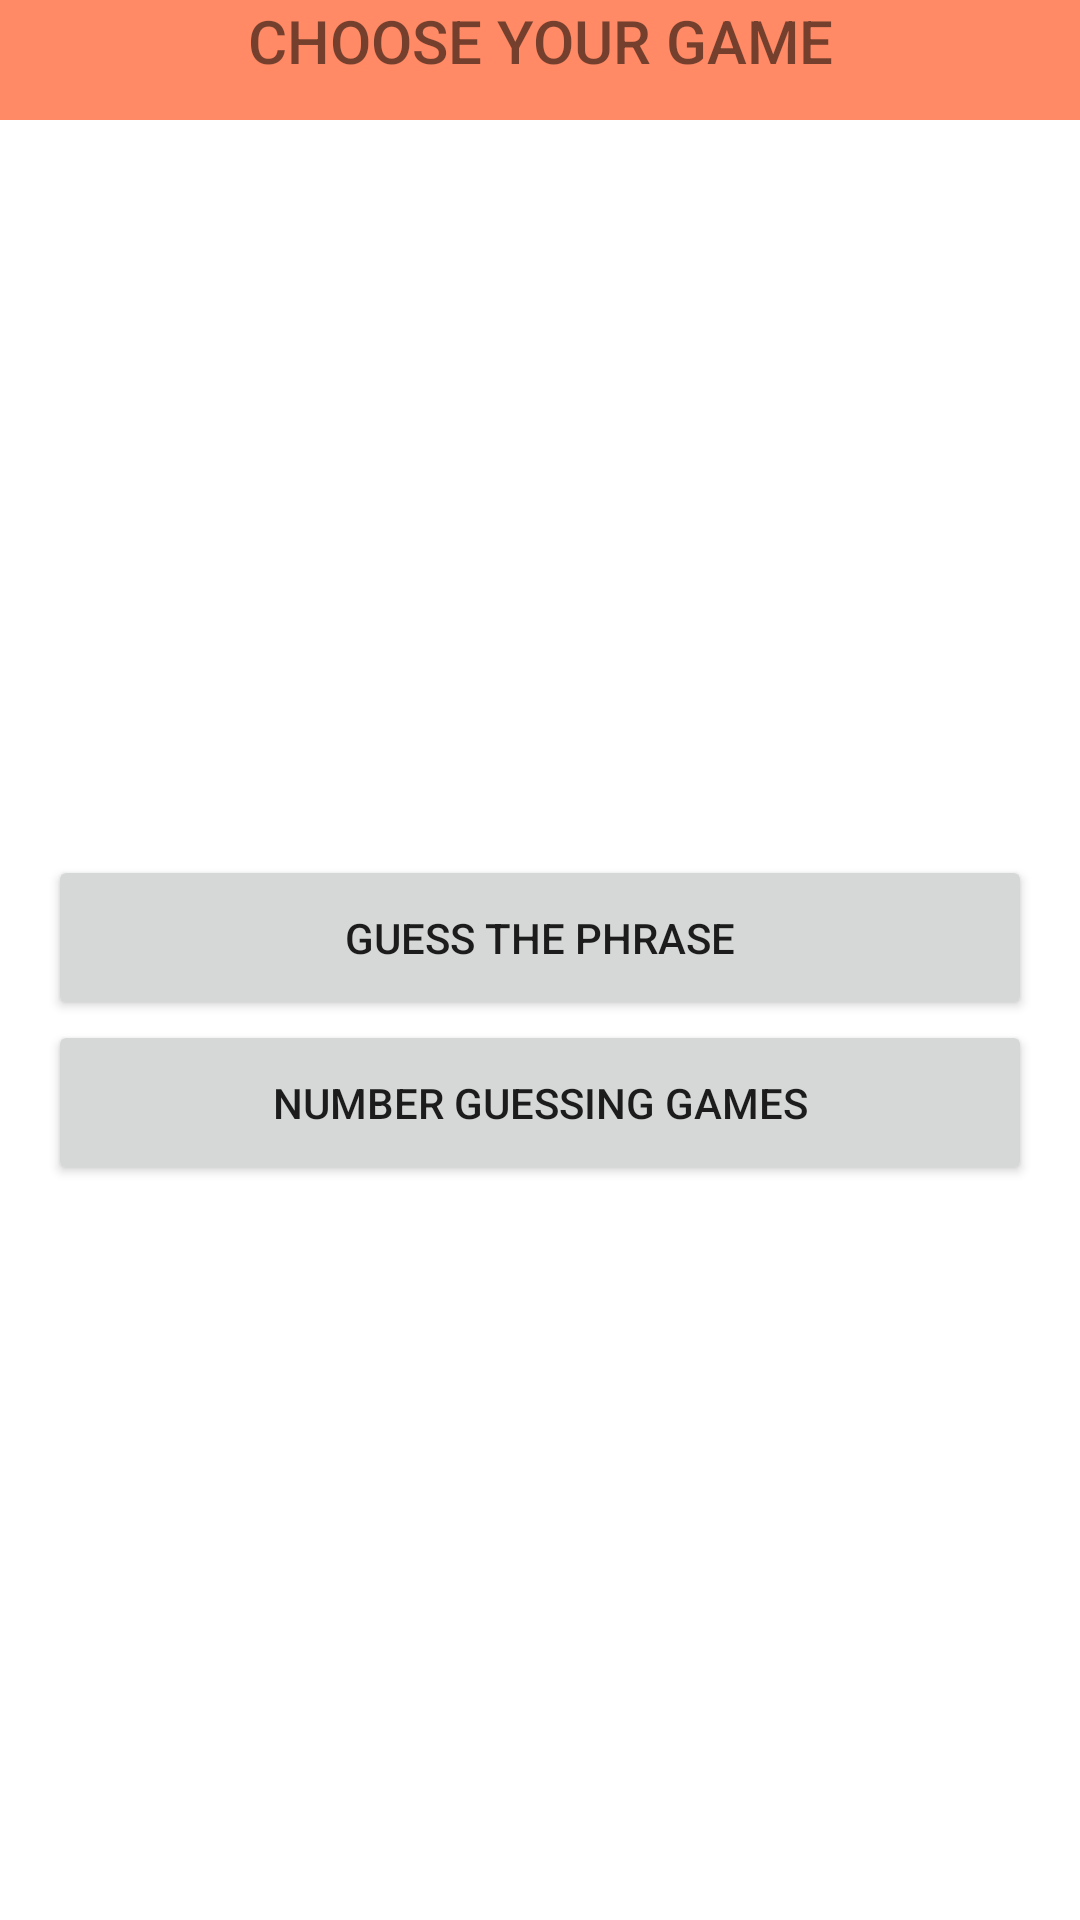

Write the Android layout XML for this screen, with the resource values it uses.
<!-- AndroidManifest.xml: application theme Theme.2in1app -->
<!-- res/layout/activity_main.xml -->
<?xml version="1.0" encoding="utf-8"?>
<androidx.constraintlayout.widget.ConstraintLayout xmlns:android="http://schemas.android.com/apk/res/android"
    xmlns:app="http://schemas.android.com/apk/res-auto"
    xmlns:tools="http://schemas.android.com/tools"
    android:id="@+id/clMain"
    android:layout_width="match_parent"
    android:layout_height="match_parent"
    tools:context=".MainActivity">

    <TextView
        android:id="@+id/textView"
        android:layout_width="match_parent"
        android:layout_height="40dp"
        android:background="#FF8A65"
        android:fontFamily="sans-serif-medium"
        android:text="CHOOSE YOUR GAME"
        android:textAlignment="center"
        android:textSize="20sp"
        app:layout_constraintEnd_toEndOf="parent"
        app:layout_constraintHorizontal_bias="0.5"
        app:layout_constraintStart_toStartOf="parent"
        app:layout_constraintTop_toTopOf="parent" />

    <LinearLayout
        android:layout_width="match_parent"
        android:layout_height="wrap_content"
        android:layout_marginStart="16dp"
        android:layout_marginEnd="16dp"
        android:orientation="vertical"
        app:layout_constraintBottom_toBottomOf="parent"
        app:layout_constraintEnd_toEndOf="parent"
        app:layout_constraintStart_toStartOf="parent"
        app:layout_constraintTop_toBottomOf="@+id/textView">

        <Button
            android:id="@+id/btGame1"
            android:layout_width="match_parent"
            android:layout_height="55dp"
            android:text="Guess The Phrase" />

        <Button
            android:id="@+id/btGame2"
            android:layout_width="match_parent"
            android:layout_height="55dp"
            android:text="Number Guessing Games" />
    </LinearLayout>

</androidx.constraintlayout.widget.ConstraintLayout>
<!-- resources referenced by this layout -->
<resources>
  <style name="Theme.2in1app" parent="Theme.MaterialComponents.DayNight.DarkActionBar">
          
          <item name="colorPrimary">@color/purple_500</item>
          <item name="colorPrimaryVariant">@color/purple_700</item>
          <item name="colorOnPrimary">@color/white</item>
          
          <item name="colorSecondary">@color/teal_200</item>
          <item name="colorSecondaryVariant">@color/teal_700</item>
          <item name="colorOnSecondary">@color/black</item>
          
          <item name="android:statusBarColor" tools:targetApi="l">?attr/colorPrimaryVariant</item>
          
      </style>
  <color name="purple_500">#00B9AC</color>
  <color name="purple_700">#9575CD</color>
  <color name="white">#FFFFFFFF</color>
  <color name="teal_200">#9B73D3</color>
  <color name="teal_700">#03655E</color>
  <color name="black">#FF000000</color>
</resources>
